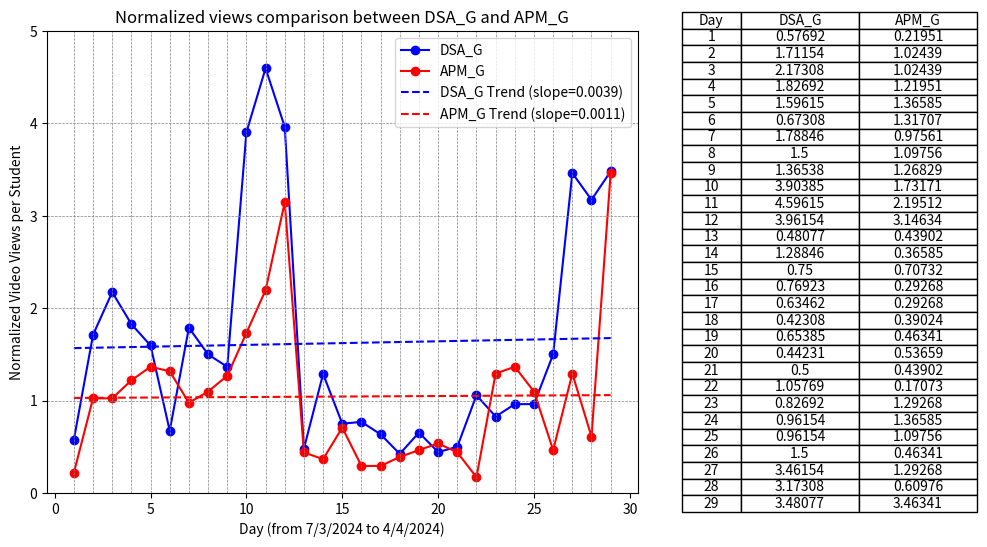

Source code (Python): (Note: this script raises an exception after producing the figure.)
import os

import matplotlib.pyplot as plt
import numpy as np

# X-axis data
x = list(range(1, 30))  # X-axis data from 1 to 29

# Total videos
total_dsa_gamified_videos = 52
total_agile_gamified_videos = 41

# Data for Dataset 1
y1 = [30, 89, 113, 95, 83, 35, 93, 78, 71, 203, 239, 206, 25, 67, 39, 40, 33, 22, 34, 23, 26, 55, 43, 50, 50, 78, 180, 165, 181]  # Y-axis data
# Normalized y1
y1_normalized = [view_count / total_dsa_gamified_videos for view_count in y1]

# Data for Dataset 2
y2 = [9, 42, 42, 50, 56, 54, 40, 45, 52, 71, 90, 129, 18, 15, 29, 12, 12, 16, 19, 22, 18, 7, 53, 56, 45, 19, 53, 25, 142]  # Y-axis data
# Normalized y1
y2_normalized = [view_count / total_agile_gamified_videos for view_count in y2]

# Create a figure and axis objects
fig, (ax1, ax2) = plt.subplots(1, 2, figsize=(12, 6), gridspec_kw={'width_ratios': [2, 1]})  # Increase the width of the figure

# Plot Dataset 1 on ax1
ax1.plot(x, y1_normalized, marker='o', color='blue', linestyle='-', label='DSA_G')

# Plot Dataset 2 on ax1
ax1.plot(x, y2_normalized, marker='o', color='red', linestyle='-', label='APM_G')

# Add trend lines
z1 = np.polyfit(x, y1_normalized, 1)
z2 = np.polyfit(x, y2_normalized, 1)
p1 = np.poly1d(z1)
p2 = np.poly1d(z2)

# Plot Dataset 1 with trend line
ax1.plot(x, p1(x), linestyle='--', color='blue', label=f'DSA_G Trend (slope={z1[0]:.4f})')

# Plot Dataset 2 with trend line
ax1.plot(x, p2(x), linestyle='--', color='red', label=f'APM_G Trend (slope={z2[0]:.4f})')

# Add horizontal and vertical lines
for i in range(1, 30):
    ax1.axvline(x=i, color='gray', linestyle='--', linewidth=0.5)  # Vertical lines

for i in range(0, 5, 1):
    ax1.axhline(y=i, color='gray', linestyle='--', linewidth=0.5)  # Horizontal lines

# Set the maximum limit of the y-axis to 30.0
ax1.set_ylim(0, 5.0)

# Add labels and title to the line chart
ax1.set_xlabel('Day (from 7/3/2024 to 4/4/2024)')
ax1.set_ylabel('Normalized Video Views per Student')
ax1.set_title('Normalized views comparison between DSA_G and APM_G')
ax1.legend()  # Show legend for the datasets

# Create a table showing the data points for both datasets
table_data = [['Day', 'DSA_G', 'APM_G']]  # Initialize the table data with column headers
for i in range(len(x)):
    table_data.append([x[i], round(y1_normalized[i], 5), round(y2_normalized[i], 5)])  # Add data for each row

# Create a table for the combined data
ax2.axis('off')  # Hide axis for the table
ax2.table(cellText=table_data, loc='center', cellLoc='center', colWidths=[0.2, 0.4, 0.4])  # Display the combined table with centered cell content

# Adjust layout to cut out the space between the line chart and table
plt.subplots_adjust(wspace=0.1)

# Get the filename of the Python script
script_filename = os.path.splitext(os.path.basename(__file__))[0]

# Save the figure as a JPG with the same name as the Python script
plt.savefig(f'{script_filename}.jpg', dpi=1000)  # Set the resolution (dpi) as needed

# Display the chart and table
plt.show()
